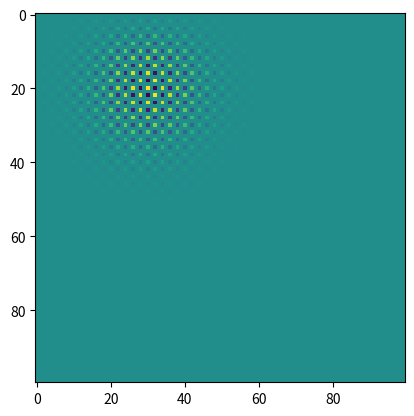

The script that saved this image:
import numpy as np
import matplotlib.pyplot as plt

X_CELL_NUM = 100
Y_CELL_NUM = 100

DIST = 0.01
DELTA_T = 0.05

MU = 1
RO = 1



# I'm aware that this code can be much faster with numpy matrices, this is just for experimentation 

def central_fin_dif_x(scalar_field, size_x, size_y, h):
    result = scalar_field.copy()
    for x in range(1, size_x-1):
        for y in range(0, size_y-1):
            result[x][y] = (scalar_field[x+1][y] - scalar_field[x-1][y])/(2*h)
    return result
    
def central_fin_dif_y(scalar_field, size_x, size_y, h):
    result = scalar_field.copy()
    for x in range(0, size_x-1):
        for y in range(0, size_y-1):
            result[x][y] = (scalar_field[x][y+1] - scalar_field[x][y-1])/(2*h)
    return result
        
def test_central_fin_dif():
    A = np.diag([1,2,3,4,5])
    print(A)
    print("XXXXXXXXXXXXXXXXXXXXXXXXXXXXXXXX")
    print(central_fin_dif_x(A,5,5,1))
    print("YYYYYYYYYYYYYYYYYYYYYYYYYYYYYYYY")
    print(central_fin_dif_y(A,5,5,1))
    
def divergence(scalar_field_x, scalar_field_y, size_x, size_y, h):
    a = central_fin_dif_x(scalar_field_x, size_x, size_y, h)
    b = central_fin_dif_y(scalar_field_y, size_x, size_y, h)
    return a + b
    
def laplacian(scalar_field_x, scalar_field_y, size_x, size_y, h):
    a = central_fin_dif_x(central_fin_dif_x(scalar_field_x, size_x, size_y, h), size_x, size_y, h)
    b = central_fin_dif_y(central_fin_dif_y(scalar_field_y, size_x, size_y, h), size_x, size_y, h)
    return a + b
    
def solve_poisson(dif_H):
    pass
    


def main():
    # u, v should be divergence free
    u = np.zeros((X_CELL_NUM, Y_CELL_NUM))
    v = np.zeros((X_CELL_NUM, Y_CELL_NUM))
    p = np.zeros((X_CELL_NUM, Y_CELL_NUM))
    
    # plt init
    x, y = np.meshgrid(np.linspace(0, X_CELL_NUM, X_CELL_NUM),np.linspace(0, Y_CELL_NUM, Y_CELL_NUM)) 
    
    fig, ax = plt.subplots()
    
    u[20][30] = 1
    
    for t in range(100):
        # calculate H_i
        H_u = MU*laplacian(u, v, X_CELL_NUM, Y_CELL_NUM, DIST)*1/RO-np.multiply(divergence(u, v, X_CELL_NUM, Y_CELL_NUM, DIST), u)
        H_v = MU*laplacian(u, v, X_CELL_NUM, Y_CELL_NUM, DIST)*1/RO-np.multiply(divergence(u, v, X_CELL_NUM, Y_CELL_NUM, DIST), v)
        div_H = divergence(H_u, H_v, X_CELL_NUM, Y_CELL_NUM, DIST)
        u+=H_u*DELTA_T
        v+=H_v*DELTA_T
        ax.clear()
        ax.imshow(u)
        plt.pause(0.01)
        
        
main()
    
    


